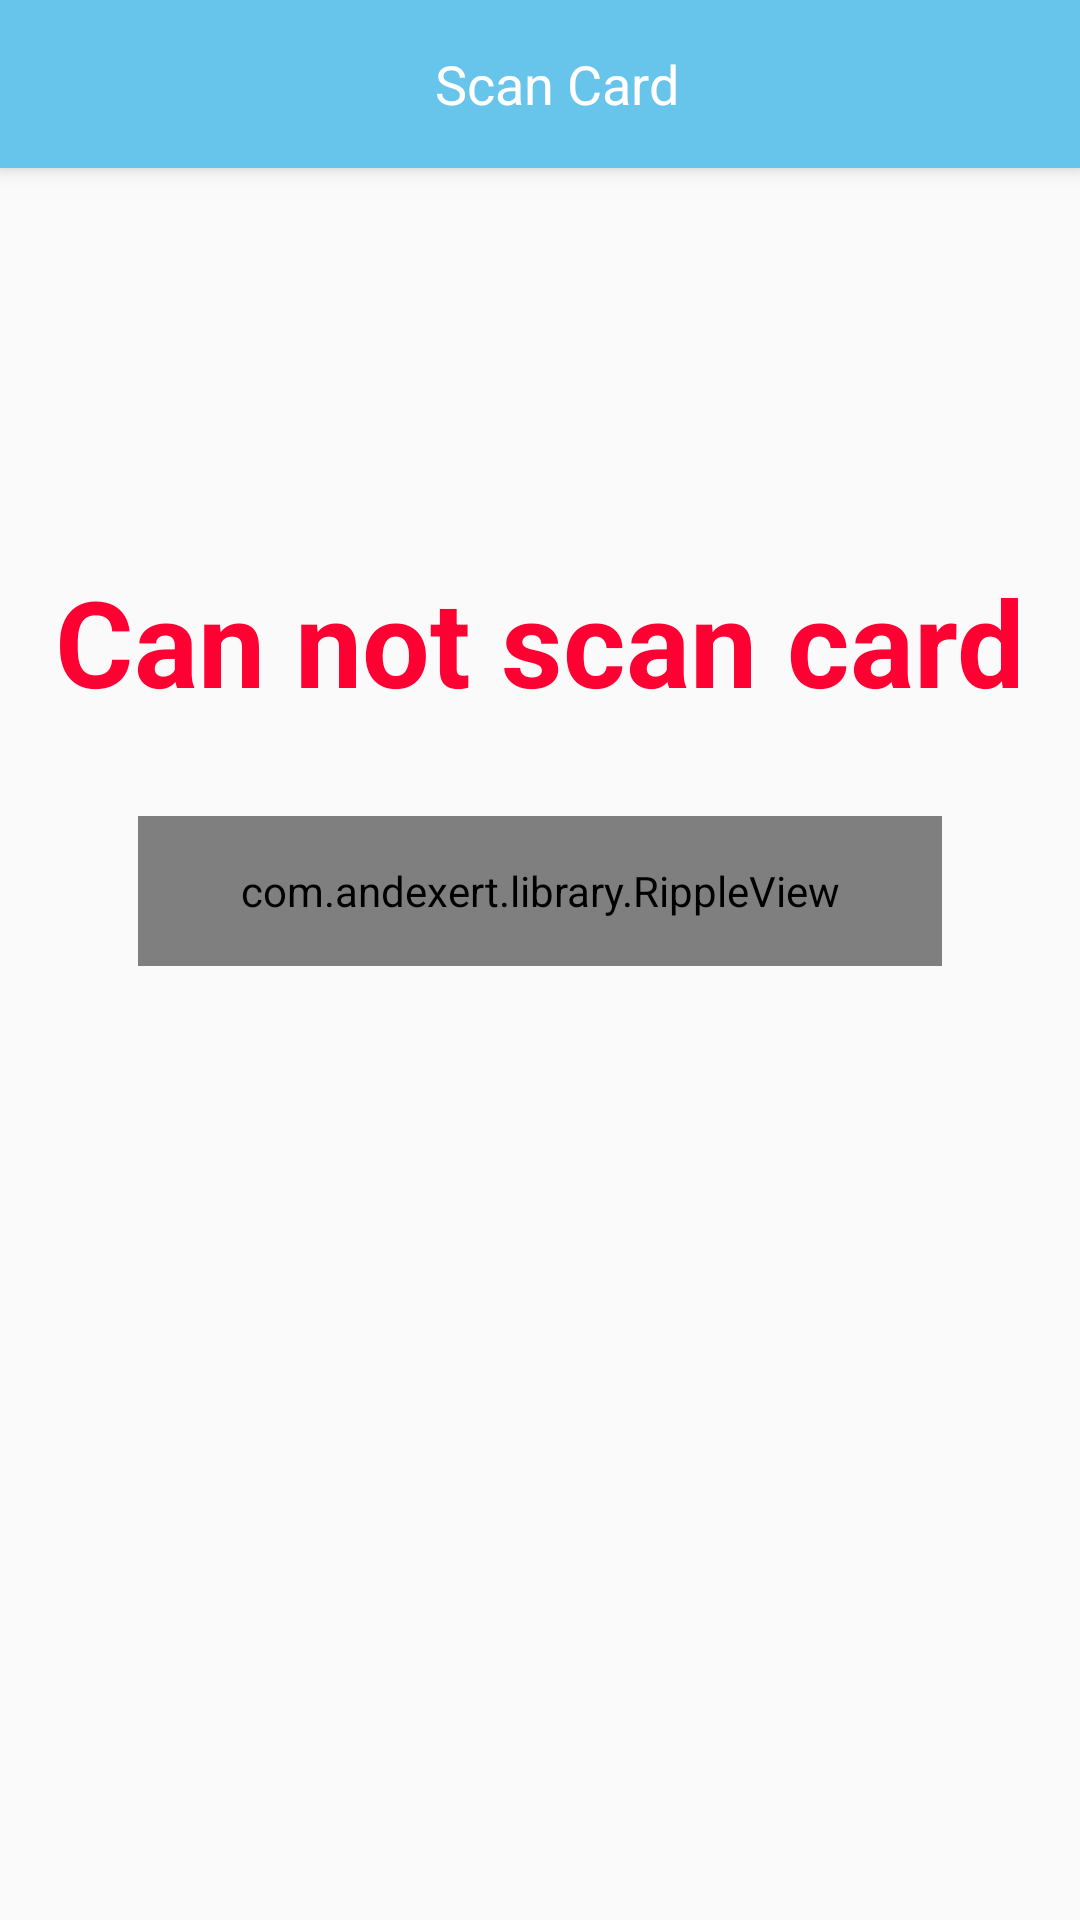

Here is an Android app screen rendered from its layout file. Give the layout XML and the strings, colors and styles it references.
<!-- AndroidManifest.xml: activity theme AppTheme.NoActionBar -->
<!-- res/layout/activity_scan_card_io.xml -->
<?xml version="1.0" encoding="utf-8"?>
<android.support.design.widget.CoordinatorLayout xmlns:android="http://schemas.android.com/apk/res/android"
    xmlns:app="http://schemas.android.com/apk/res-auto"
    xmlns:tools="http://schemas.android.com/tools"
    android:layout_width="match_parent"
    android:layout_height="match_parent"
    android:fitsSystemWindows="true"
    tools:context="novahub.vn.npr4dogs.card_io.ScanCardIOActivity">

    <android.support.design.widget.AppBarLayout
        android:layout_width="match_parent"
        android:layout_height="wrap_content"
        android:theme="@style/AppTheme.AppBarOverlay">

        <android.support.v7.widget.Toolbar
            android:id="@+id/toolbar"
            android:layout_width="match_parent"
            android:layout_height="?attr/actionBarSize"
            android:background="@color/background"
            app:popupTheme="@style/AppTheme.PopupOverlay" >

            <RelativeLayout
                android:orientation="horizontal"
                android:layout_width="match_parent"
                android:layout_height="match_parent"
                android:weightSum="1">

                <TextView
                    android:layout_width="wrap_content"
                    android:layout_height="wrap_content"
                    android:textAppearance="?android:attr/textAppearanceMedium"
                    android:text="Scan Card "
                    android:id="@+id/textView"
                    android:textColor="@color/white"
                    android:layout_centerVertical="true"
                    android:layout_centerHorizontal="true" />
            </RelativeLayout>
        </android.support.v7.widget.Toolbar>


    </android.support.design.widget.AppBarLayout>

    <include layout="@layout/content_scan_card_io" />

</android.support.design.widget.CoordinatorLayout>
<!-- res/layout/content_scan_card_io.xml (included above) -->
<?xml version="1.0" encoding="utf-8"?>
<RelativeLayout xmlns:android="http://schemas.android.com/apk/res/android"
    xmlns:app="http://schemas.android.com/apk/res-auto"
    xmlns:tools="http://schemas.android.com/tools"
    android:layout_width="match_parent"
    android:layout_height="match_parent"
    android:paddingBottom="@dimen/activity_vertical_margin"
    android:paddingLeft="@dimen/activity_horizontal_margin"
    android:paddingRight="@dimen/activity_horizontal_margin"
    android:paddingTop="@dimen/activity_vertical_margin"
    app:layout_behavior="@string/appbar_scrolling_view_behavior"
    tools:context="novahub.vn.npr4dogs.card_io.ScanCardIOActivity"
    tools:showIn="@layout/activity_scan_card_io">


    <TextView
        android:layout_width="wrap_content"
        android:layout_height="wrap_content"
        android:text="Can not scan card"
        android:id="@+id/textView102"
        android:layout_marginTop="115dp"
        android:textStyle="bold"
        android:textSize="40sp"
        android:layout_alignParentTop="true"
        android:layout_centerHorizontal="true"
        android:textColor="@color/red" />

    <com.andexert.library.RippleView
        android:id="@+id/rpv_cancel"
        android:layout_width="match_parent"
        android:layout_height="50dp"
        rv_centered="true"
        android:layout_below="@+id/relativeLayout3"
        android:layout_centerHorizontal="true"
        android:layout_marginLeft="30dp"
        android:layout_marginRight="30dp"
        android:background="@drawable/scan_credit_card"
        android:layout_marginTop="200dp">

        <RelativeLayout
            android:layout_width="match_parent"
            android:layout_height="match_parent">


            <TextView
                android:layout_width="wrap_content"
                android:layout_height="wrap_content"
                android:textAppearance="?android:attr/textAppearanceMedium"
                android:text="Cancel "
                android:id="@+id/textView23"
                android:textColor="@color/white"
                android:layout_centerVertical="true"
                android:layout_centerHorizontal="true" />

        </RelativeLayout>


    </com.andexert.library.RippleView>
</RelativeLayout>
<!-- resources referenced by this layout -->
<resources>
  <color name="background">#67C5EB</color>
  <color name="red">#FF0033</color>
  <color name="white">#FFFFFF</color>
  <dimen name="activity_horizontal_margin">16dp</dimen>
  <dimen name="activity_vertical_margin">16dp</dimen>
  <!-- drawable scan_credit_card (drawable) -->
  <?xml version="1.0" encoding="utf-8"?>
  <shape xmlns:android="http://schemas.android.com/apk/res/android"
      android:shape="rectangle" android:padding="5dp">
      
      <solid android:color="@color/tab.selected"/>
      <corners android:radius="10dp"/>
  
  </shape>
  <style name="AppTheme.AppBarOverlay" parent="ThemeOverlay.AppCompat.Dark.ActionBar">
  
      </style>
  <style name="AppTheme.PopupOverlay" parent="ThemeOverlay.AppCompat.Light" />
  <style name="AppTheme.NoActionBar">
          <item name="windowActionBar">false</item>
          <item name="windowNoTitle">true</item>
      </style>
  <color name="tab.selected">#3C9A06</color>
</resources>
